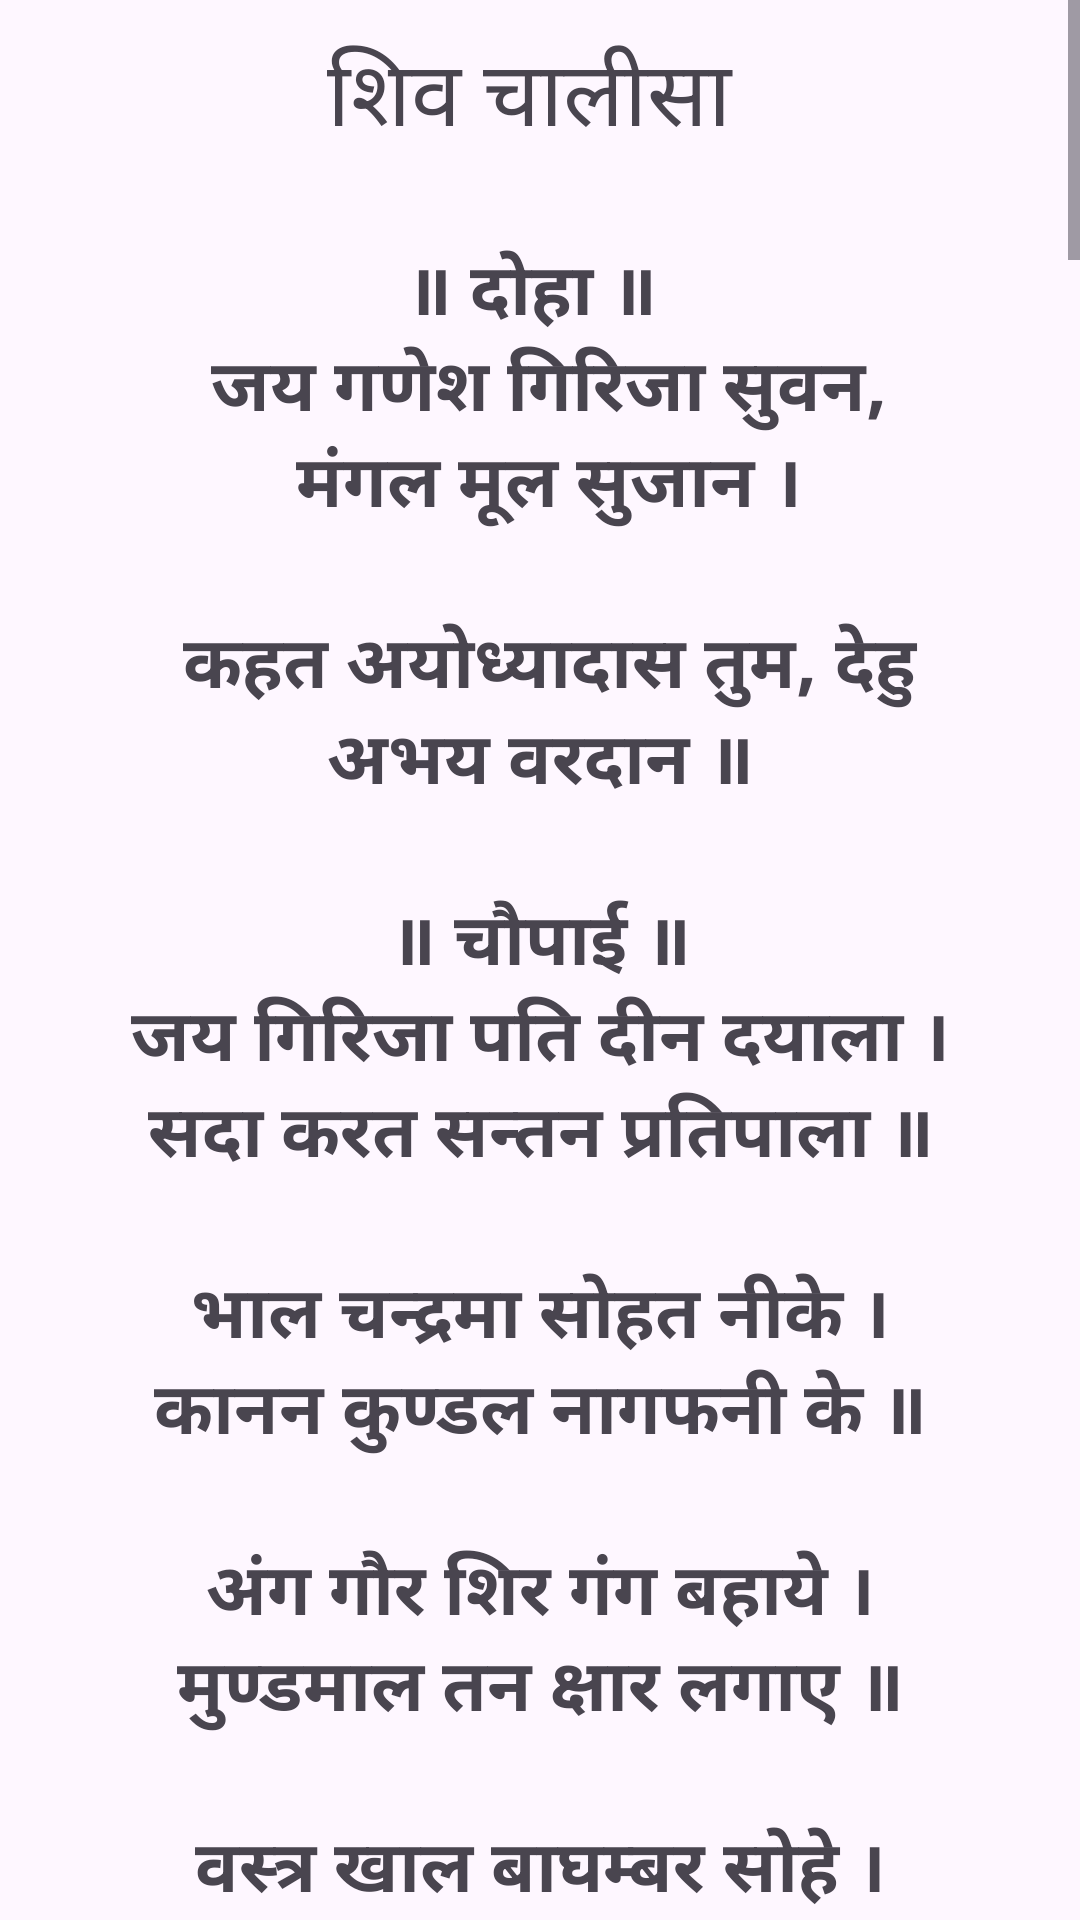

Produce the Android XML layout that renders to this screen, including the resource entries it uses.
<!-- AndroidManifest.xml: application theme Theme.YRBAGAT -->
<!-- res/layout/activity_shiv.xml -->
<?xml version="1.0" encoding="utf-8"?>
<ScrollView
    xmlns:android="http://schemas.android.com/apk/res/android"
    xmlns:app="http://schemas.android.com/apk/res-auto"
    android:layout_width="match_parent"
    android:layout_height="match_parent"
    android:fillViewport="true">

    <LinearLayout   xmlns:android="http://schemas.android.com/apk/res/android"
        xmlns:app="http://schemas.android.com/apk/res-auto"
        xmlns:tools="http://schemas.android.com/tools"
        android:id="@+id/main"
        android:layout_width="match_parent"
        android:layout_height="match_parent"
        android:layout_margin="10dp"
        android:orientation="vertical"
        tools:context=".shivActivity">


        <TextView
            android:id="@+id/textView"
            android:layout_width="match_parent"
            android:layout_height="wrap_content"
            android:textSize="30dp"
            android:gravity="center"
            android:text=" शिव चालीसा  " />

        <TextView
            android:id="@+id/textView2"
            android:layout_width="match_parent"
            android:layout_height="wrap_content"
            android:textSize="24dp"
            android:layout_margin="5dp"
            android:gravity="center"
            android:padding="20dp"
            android:textStyle="bold"
            android:text="@string/shiv" />


    </LinearLayout>
</ScrollView>
<!-- resources referenced by this layout -->
<resources>
  <string name="shiv">
  
          ॥ दोहा ॥ \n
  जय गणेश गिरिजा सुवन,\n
  मंगल मूल सुजान ।\n\n
  कहत अयोध्यादास तुम,
  देहु अभय वरदान ॥\n\n
  
          ॥ चौपाई ॥  \n
  जय गिरिजा पति दीन दयाला ।  \n
  सदा करत सन्तन प्रतिपाला ॥  \n\n
  
  भाल चन्द्रमा सोहत नीके ।  \n
  कानन कुण्डल नागफनी के ॥  \n\n
  
  अंग गौर शिर गंग बहाये ।  \n
  मुण्डमाल तन क्षार लगाए ॥  \n\n
  
  वस्त्र खाल बाघम्बर सोहे ।  \n
  छवि को देखि नाग मन मोहे ॥ 4  \n\n
  
  मैना मातु की हवे दुलारी ।  \n
  बाम अंग सोहत छवि न्यारी ॥  \n\n
  
  कर त्रिशूल सोहत छवि भारी ।  \n
  करत सदा शत्रुन क्षयकारी ॥  \n\n
  
  नन्दि गणेश सोहै तहँ कैसे ।  \n
  सागर मध्य कमल हैं जैसे ॥  \n\n
  
  कार्तिक श्याम और गणराऊ ।  \n
  या छवि को कहि जात न काऊ ॥ 8  \n\n
  
  देवन जबहीं जाय पुकारा ।  \n
  तब ही दुख प्रभु आप निवारा ॥  \n\n
  
  किया उपद्रव तारक भारी ।  \n
  देवन सब मिलि तुमहिं जुहारी ॥  \n\n
  
  तुरत षडानन आप पठायउ ।  \n
          लवनिमेष महँ मारि गिरायउ ॥  \n\n
  
  
  
  आप जलंधर असुर संहारा ।  \n
  सुयश तुम्हार विदित संसारा ॥ 12  \n\n
  
  त्रिपुरासुर सन युद्ध मचाई ।  \n
  सबहिं कृपा कर लीन बचाई ॥ \n\n
  
  किया तपहिं भागीरथ भारी । \n
  पुरब प्रतिज्ञा तासु पुरारी ॥ \n\n
  
  दानिन महँ तुम सम कोउ नाहीं । \n
  सेवक स्तुति करत सदाहीं ॥  \n\n
  
  वेद नाम महिमा तव गाई।  \n
  अकथ अनादि भेद नहिं पाई ॥ 16  \n
  
  प्रकटी उदधि मंथन में ज्वाला ।  \n
  जरत सुरासुर भए विहाला ॥ \n\n
  
  कीन्ही दया तहं करी सहाई ।  \n
  नीलकण्ठ तब नाम कहाई ॥ \n\n
  
  पूजन रामचन्द्र जब कीन्हा ।  \n
  जीत के लंक विभीषण दीन्हा ॥  \n\n
  
  सहस कमल में हो रहे धारी ।  \n
  कीन्ह परीक्षा तबहिं पुरारी ॥ 20  \n
  
  एक कमल प्रभु राखेउ जोई ।  \n
  कमल नयन पूजन चहं सोई ॥  \n\n
  
  कठिन भक्ति देखी प्रभु शंकर ।  \n
  भए प्रसन्न दिए इच्छित वर ॥  \n\n
  
  जय जय जय अनन्त अविनाशी ।  \n
  करत कृपा सब के घटवासी ॥  \n\n
  
  दुष्ट सकल नित मोहि सतावै ।  \n
  भ्रमत रहौं मोहि चैन न आवै ॥ 24  \n\n
  
  त्राहि त्राहि मैं नाथ पुकारो । \n
  येहि अवसर मोहि आन उबारो ॥ \n\n
  
  लै त्रिशूल शत्रुन को मारो ।  \n
  संकट से मोहि आन उबारो ॥  \n\n
  
  मात-पिता भ्राता सब होई ।  \n
  संकट में पूछत नहिं कोई ॥  \n\n
  
  स्वामी एक है आस तुम्हारी ।  \n
  आय हरहु मम संकट भारी ॥ 28  \n\n
  
  धन निर्धन को देत सदा हीं । \n
  जो कोई जांचे सो फल पाहीं ॥  \n\n
  
  अस्तुति केहि विधि करैं तुम्हारी । \n
  क्षमहु नाथ अब चूक हमारी ॥  \n\n
  
  शंकर हो संकट के नाशन ।  \n
  मंगल कारण विघ्न विनाशन ॥ \n\n
  
  योगी यति मुनि ध्यान लगावैं ।  \n
  शारद नारद शीश नवावैं ॥ 32  \n\n
  
  नमो नमो जय नमः शिवाय ।  \n
  सुर ब्रह्मादिक पार न पाय ॥  \n\n
  
  जो यह पाठ करे मन लाई ।  \n
  ता पर होत है शम्भु सहाई ॥  \n\n
  
  ॠनियां जो कोई हो अधिकारी ।  \n
  पाठ करे सो पावन हारी ॥  \n\n
  
  पुत्र हीन कर इच्छा जोई ।  \n
  निश्चय शिव प्रसाद तेहि होई ॥ 36  \n\n
  
  पण्डित त्रयोदशी को लावे ।  \n
  ध्यान पूर्वक होम करावे ॥  \n
  
  त्रयोदशी व्रत करै हमेशा ।  \n
  ताके तन नहीं रहै कलेशा ॥  \n
  
  धूप दीप नैवेद्य चढ़ावे ।  \n
  शंकर सम्मुख पाठ सुनावे ॥  \n\n
  
  जन्म जन्म के पाप नसावे ।  \n
  अन्त धाम शिवपुर में पावे ॥ 40  \n\n
  
  कहैं अयोध्यादास आस तुम्हारी ।  \n
  जानि सकल दुःख हरहु हमारी ॥  \n\n\n
  
  ॥ दोहा ॥ \n
  नित्त नेम कर प्रातः ही, \n
  पाठ करौं चालीसा । \n
  तुम मेरी मनोकामना, \n
  पूर्ण करो जगदीश ॥ \n\n
  
  मगसर छठि हेमन्त ॠतु, \n
  संवत चौसठ जान । \n
  अस्तुति चालीसा शिवहि, \n
  पूर्ण कीन कल्याण ॥  \n\n
  
          HAR HAR MAHADEV
  
      </string>
  <style name="Theme.YRBAGAT" parent="Base.Theme.YRBAGAT" />
  <style name="Base.Theme.YRBAGAT" parent="Theme.Material3.DayNight.NoActionBar">
          
          
      </style>
</resources>
